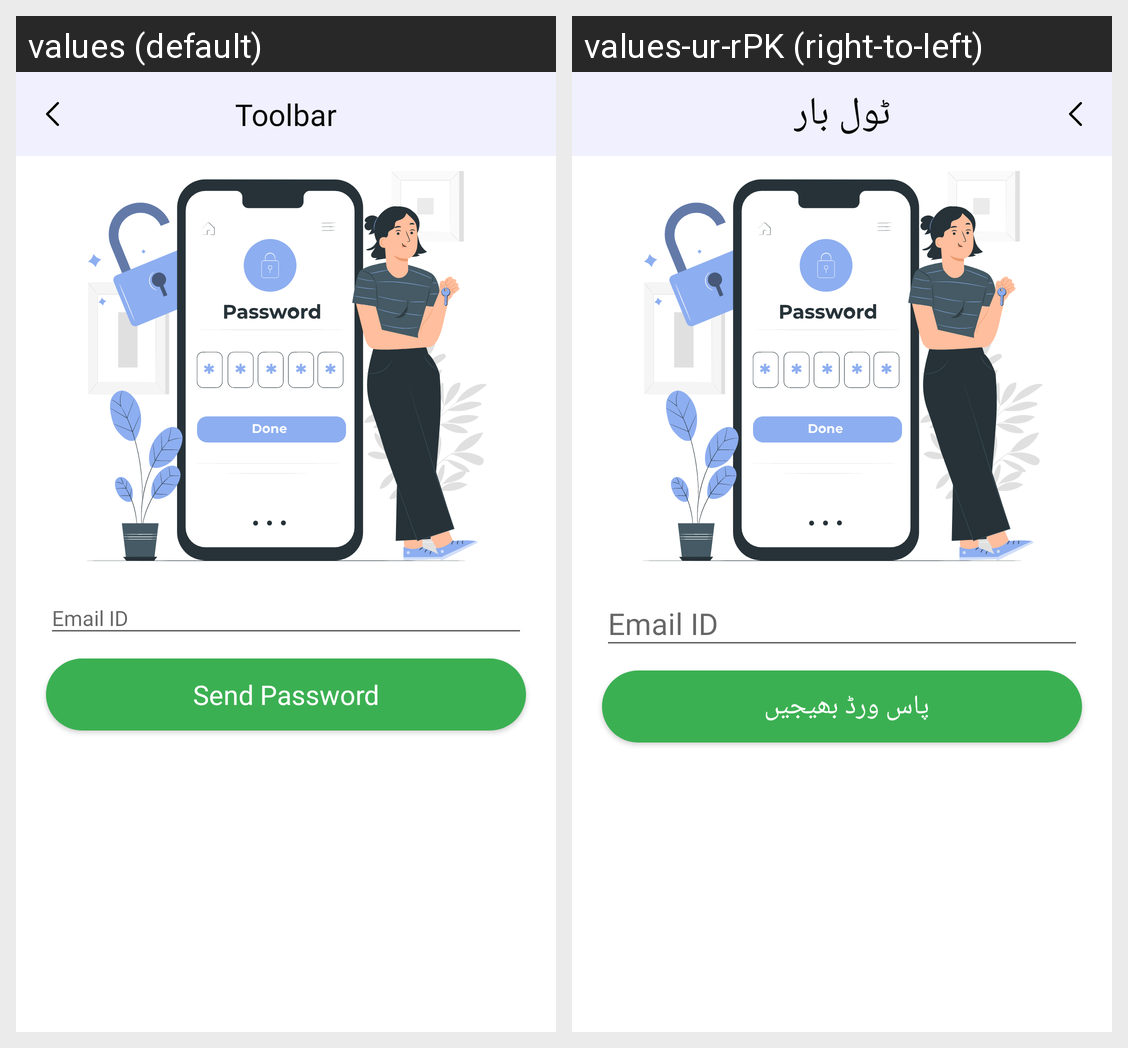

For this localized Android screen grid, give each drawn string resource with its value in every locale shown.
Android screen res/layout/fragment_recover_password.xml rendered under 2 locales, left to right: values (default), values-ur-rPK (right-to-left). Device: Nexus 5 (rendered at 1080×1920; each locale shown at half size, 540×960, under a caption strip naming it); theme AppTheme.
Strings drawn on this screen, with the default value and each locale's value (text and hints the layout hard-codes, and strings that could not be matched under every locale, appear in the picture but are not listed):

label_send_pass
  values: Send Password
  values-ur-rPK: پاس ورڈ بھیجیں

toolbar
  values: Toolbar
  values-ur-rPK: ٹول بار
